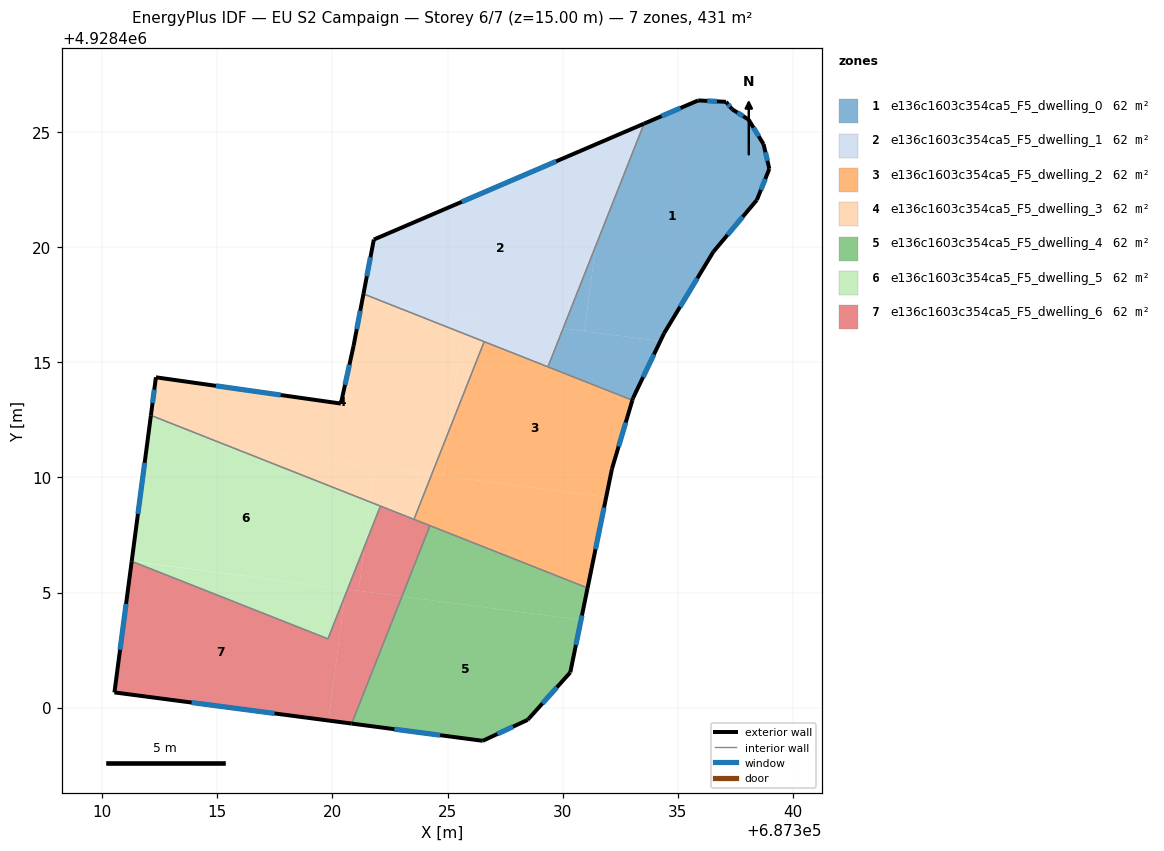
=== STOREY PLAN SPEC (per zone: floor XY polygon, exterior-wall plan segments, windows/doors) ===
zone 1: e136c1603c354ca5_F5_dwelling_0  (61.6 m²)
  floor: (687338.07, 4928425.54) (687338.72, 4928424.47) (687338.97, 4928423.40) (687338.43, 4928422.05) (687336.54, 4928419.80) (687334.40, 4928416.26) (687334.23, 4928415.92) (687330.94, 4928416.35) (687331.43, 4928420.04) (687333.53, 4928425.36) (687335.88, 4928426.37) (687337.09, 4928426.31) (687337.35, 4928425.99)
  floor: (687334.23, 4928415.92) (687333.05, 4928413.44) (687333.02, 4928413.35) (687329.36, 4928414.80) (687330.02, 4928416.47)
  floor: (687331.43, 4928420.04) (687330.94, 4928416.35) (687330.02, 4928416.47)
  exterior wall: (687335.88, 4928426.37) – (687333.53, 4928425.36)  [2.6 m]
    window: (687335.11, 4928426.04) – (687334.29, 4928425.69)  [0.9 m²]
  exterior wall: (687337.09, 4928426.31) – (687335.88, 4928426.37)  [1.2 m]
    window: (687336.69, 4928426.33) – (687336.27, 4928426.35)  [0.4 m²]
  exterior wall: (687337.35, 4928425.99) – (687337.09, 4928426.31)  [0.4 m]
    window: (687337.26, 4928426.09) – (687337.17, 4928426.20)  [0.2 m²]
  exterior wall: (687338.07, 4928425.54) – (687337.35, 4928425.99)  [0.8 m]
    window: (687337.83, 4928425.68) – (687337.58, 4928425.84)  [0.3 m²]
  exterior wall: (687338.72, 4928424.47) – (687338.07, 4928425.54)  [1.3 m]
    window: (687338.51, 4928424.81) – (687338.28, 4928425.19)  [0.5 m²]
  exterior wall: (687338.97, 4928423.40) – (687338.72, 4928424.47)  [1.1 m]
    window: (687338.89, 4928423.74) – (687338.80, 4928424.12)  [0.4 m²]
  exterior wall: (687338.43, 4928422.05) – (687338.97, 4928423.40)  [1.5 m]
    window: (687338.60, 4928422.49) – (687338.79, 4928422.96)  [0.5 m²]
  exterior wall: (687336.54, 4928419.80) – (687338.43, 4928422.05)  [2.9 m]
    window: (687337.15, 4928420.53) – (687337.81, 4928421.31)  [1.1 m²]
  exterior wall: (687334.40, 4928416.26) – (687336.54, 4928419.80)  [4.1 m]
    window: (687335.09, 4928417.41) – (687335.84, 4928418.65)  [1.5 m²]
  exterior wall: (687333.05, 4928413.44) – (687334.40, 4928416.26)  [3.1 m]
    window: (687333.49, 4928414.35) – (687333.96, 4928415.34)  [1.1 m²]
  exterior wall: (687333.02, 4928413.35) – (687333.05, 4928413.44)  [0.1 m]
  interior walls: 2
zone 2: e136c1603c354ca5_F5_dwelling_1  (61.6 m²)
  floor: (687332.04, 4928424.72) (687331.43, 4928420.04) (687330.02, 4928416.47) (687322.72, 4928417.43) (687321.35, 4928417.97) (687321.80, 4928420.33)
  floor: (687333.53, 4928425.36) (687331.43, 4928420.04) (687332.04, 4928424.72)
  floor: (687325.72, 4928417.03) (687325.63, 4928416.28) (687322.72, 4928417.43)
  floor: (687330.02, 4928416.47) (687329.36, 4928414.80) (687325.63, 4928416.28) (687325.72, 4928417.03)
  exterior wall: (687333.53, 4928425.36) – (687321.80, 4928420.33)  [12.8 m]
    window: (687329.71, 4928423.72) – (687325.61, 4928421.96)  [4.7 m²]
  exterior wall: (687321.80, 4928420.33) – (687321.35, 4928417.97)  [2.4 m]
    window: (687321.65, 4928419.56) – (687321.49, 4928418.73)  [0.9 m²]
  interior walls: 3
zone 3: e136c1603c354ca5_F5_dwelling_2  (61.6 m²)
  floor: (687333.02, 4928413.35) (687332.14, 4928410.38) (687331.88, 4928409.14) (687324.81, 4928410.07) (687325.07, 4928412.06) (687326.59, 4928415.89)
  floor: (687331.88, 4928409.14) (687331.08, 4928405.20) (687323.54, 4928408.18) (687324.31, 4928410.13)
  floor: (687325.07, 4928412.06) (687324.81, 4928410.07) (687324.31, 4928410.13)
  exterior wall: (687331.08, 4928405.20) – (687332.14, 4928410.38)  [5.3 m]
    window: (687331.42, 4928406.88) – (687331.79, 4928408.69)  [1.9 m²]
  exterior wall: (687332.14, 4928410.38) – (687333.02, 4928413.35)  [3.1 m]
    window: (687332.42, 4928411.34) – (687332.73, 4928412.39)  [1.1 m²]
  interior walls: 5
zone 4: e136c1603c354ca5_F5_dwelling_3  (61.6 m²)
  floor: (687325.63, 4928416.28) (687325.07, 4928412.06) (687324.31, 4928410.13) (687315.76, 4928411.25) (687312.12, 4928412.70) (687312.34, 4928414.35) (687320.37, 4928413.21) (687320.92, 4928415.71) (687321.28, 4928417.61) (687322.72, 4928417.43)
  floor: (687322.72, 4928417.43) (687321.28, 4928417.61) (687321.35, 4928417.97)
  floor: (687321.84, 4928410.46) (687321.64, 4928408.93) (687315.76, 4928411.25)
  floor: (687326.59, 4928415.89) (687325.07, 4928412.06) (687325.63, 4928416.28)
  floor: (687324.31, 4928410.13) (687323.54, 4928408.18) (687321.64, 4928408.93) (687321.84, 4928410.46)
  exterior wall: (687320.92, 4928415.71) – (687320.37, 4928413.21)  [2.6 m]
    window: (687320.74, 4928414.89) – (687320.55, 4928414.02)  [0.9 m²]
  exterior wall: (687321.35, 4928417.97) – (687320.92, 4928415.71)  [2.3 m]
    window: (687321.21, 4928417.23) – (687321.06, 4928416.44)  [0.8 m²]
  exterior wall: (687312.34, 4928414.35) – (687312.12, 4928412.70)  [1.7 m]
    window: (687312.27, 4928413.81) – (687312.19, 4928413.23)  [0.6 m²]
  exterior wall: (687320.37, 4928413.21) – (687312.34, 4928414.35)  [8.1 m]
    window: (687317.76, 4928413.58) – (687314.95, 4928413.98)  [3.0 m²]
  interior walls: 4
zone 5: e136c1603c354ca5_F5_dwelling_4  (61.6 m²)
  floor: (687330.79, 4928403.81) (687330.33, 4928401.54) (687328.48, 4928399.48) (687326.53, 4928398.57) (687320.84, 4928399.32) (687323.02, 4928404.83)
  floor: (687331.08, 4928405.20) (687330.79, 4928403.81) (687323.02, 4928404.83) (687324.23, 4928407.91)
  exterior wall: (687330.33, 4928401.54) – (687331.08, 4928405.20)  [3.7 m]
    window: (687330.57, 4928402.73) – (687330.83, 4928404.01)  [1.4 m²]
  exterior wall: (687328.54, 4928399.54) – (687330.33, 4928401.54)  [2.7 m]
    window: (687329.12, 4928400.19) – (687329.74, 4928400.89)  [1.0 m²]
  exterior wall: (687328.48, 4928399.48) – (687328.54, 4928399.54)  [0.1 m]
  exterior wall: (687326.53, 4928398.57) – (687328.48, 4928399.48)  [2.2 m]
    window: (687327.16, 4928398.86) – (687327.84, 4928399.18)  [0.8 m²]
  exterior wall: (687320.84, 4928399.32) – (687326.53, 4928398.57)  [5.7 m]
    window: (687322.69, 4928399.07) – (687324.68, 4928398.81)  [2.1 m²]
  interior walls: 2
zone 6: e136c1603c354ca5_F5_dwelling_5  (61.5 m²)
  floor: (687321.64, 4928408.93) (687321.39, 4928407.00) (687320.66, 4928405.14) (687311.29, 4928406.37) (687312.00, 4928411.75) (687315.76, 4928411.25)
  floor: (687315.76, 4928411.25) (687312.00, 4928411.75) (687312.12, 4928412.70)
  floor: (687320.66, 4928405.14) (687320.53, 4928404.84) (687320.58, 4928405.15)
  floor: (687320.58, 4928405.15) (687320.53, 4928404.84) (687319.81, 4928402.99) (687311.29, 4928406.36)
  floor: (687322.08, 4928408.76) (687321.39, 4928407.00) (687321.64, 4928408.93)
  exterior wall: (687312.12, 4928412.70) – (687311.29, 4928406.36)  [6.4 m]
    window: (687311.85, 4928410.63) – (687311.56, 4928408.42)  [2.3 m²]
  interior walls: 3
zone 7: e136c1603c354ca5_F5_dwelling_6  (61.6 m²)
  floor: (687320.53, 4928404.84) (687319.83, 4928399.45) (687310.54, 4928400.67) (687311.29, 4928406.36) (687319.81, 4928402.99)
  floor: (687323.02, 4928404.83) (687320.84, 4928399.32) (687319.83, 4928399.45) (687320.53, 4928404.84) (687320.66, 4928405.14)
  floor: (687321.39, 4928407.00) (687321.14, 4928405.08) (687320.66, 4928405.14)
  floor: (687324.23, 4928407.91) (687323.02, 4928404.83) (687321.14, 4928405.08) (687321.39, 4928407.00) (687322.08, 4928408.76)
  exterior wall: (687310.54, 4928400.67) – (687320.84, 4928399.32)  [10.4 m]
    window: (687313.89, 4928400.23) – (687317.49, 4928399.76)  [3.8 m²]
  exterior wall: (687311.29, 4928406.36) – (687310.54, 4928400.67)  [5.7 m]
    window: (687311.04, 4928404.51) – (687310.78, 4928402.52)  [2.1 m²]
  interior walls: 5

=== DERIVED (storey summary) ===
Building: EU S2 Campaign
Storey: 6 of 7  (floor level z = 15.00 m)
Storey gross floor area: 431.1 m²
Zones on this storey: 7
  - e136c1603c354ca5_F5_dwelling_0: floor 61.6 m²; exterior wall 19.1 m (57.4 m²); 10 window(s) 7.0 m²; WWR 12.2%
  - e136c1603c354ca5_F5_dwelling_1: floor 61.6 m²; exterior wall 15.2 m (45.5 m²); 2 window(s) 5.6 m²; WWR 12.2%
  - e136c1603c354ca5_F5_dwelling_2: floor 61.6 m²; exterior wall 8.4 m (25.2 m²); 2 window(s) 3.1 m²; WWR 12.2%
  - e136c1603c354ca5_F5_dwelling_3: floor 61.6 m²; exterior wall 14.6 m (43.9 m²); 4 window(s) 5.4 m²; WWR 12.2%
  - e136c1603c354ca5_F5_dwelling_4: floor 61.6 m²; exterior wall 14.4 m (43.2 m²); 4 window(s) 5.2 m²; WWR 12.1%
  - e136c1603c354ca5_F5_dwelling_5: floor 61.5 m²; exterior wall 6.4 m (19.2 m²); 1 window(s) 2.3 m²; WWR 12.2%
  - e136c1603c354ca5_F5_dwelling_6: floor 61.6 m²; exterior wall 16.1 m (48.4 m²); 2 window(s) 5.9 m²; WWR 12.2%
Zone adjacency (shared interzone walls):
  - e136c1603c354ca5_F5_dwelling_0 ↔ e136c1603c354ca5_F5_dwelling_1
  - e136c1603c354ca5_F5_dwelling_0 ↔ e136c1603c354ca5_F5_dwelling_2
  - e136c1603c354ca5_F5_dwelling_1 ↔ e136c1603c354ca5_F5_dwelling_2
  - e136c1603c354ca5_F5_dwelling_1 ↔ e136c1603c354ca5_F5_dwelling_3
  - e136c1603c354ca5_F5_dwelling_2 ↔ e136c1603c354ca5_F5_dwelling_3
  - e136c1603c354ca5_F5_dwelling_2 ↔ e136c1603c354ca5_F5_dwelling_4
  - e136c1603c354ca5_F5_dwelling_2 ↔ e136c1603c354ca5_F5_dwelling_6
  - e136c1603c354ca5_F5_dwelling_3 ↔ e136c1603c354ca5_F5_dwelling_5
  - e136c1603c354ca5_F5_dwelling_3 ↔ e136c1603c354ca5_F5_dwelling_6
  - e136c1603c354ca5_F5_dwelling_4 ↔ e136c1603c354ca5_F5_dwelling_6
  - e136c1603c354ca5_F5_dwelling_5 ↔ e136c1603c354ca5_F5_dwelling_6